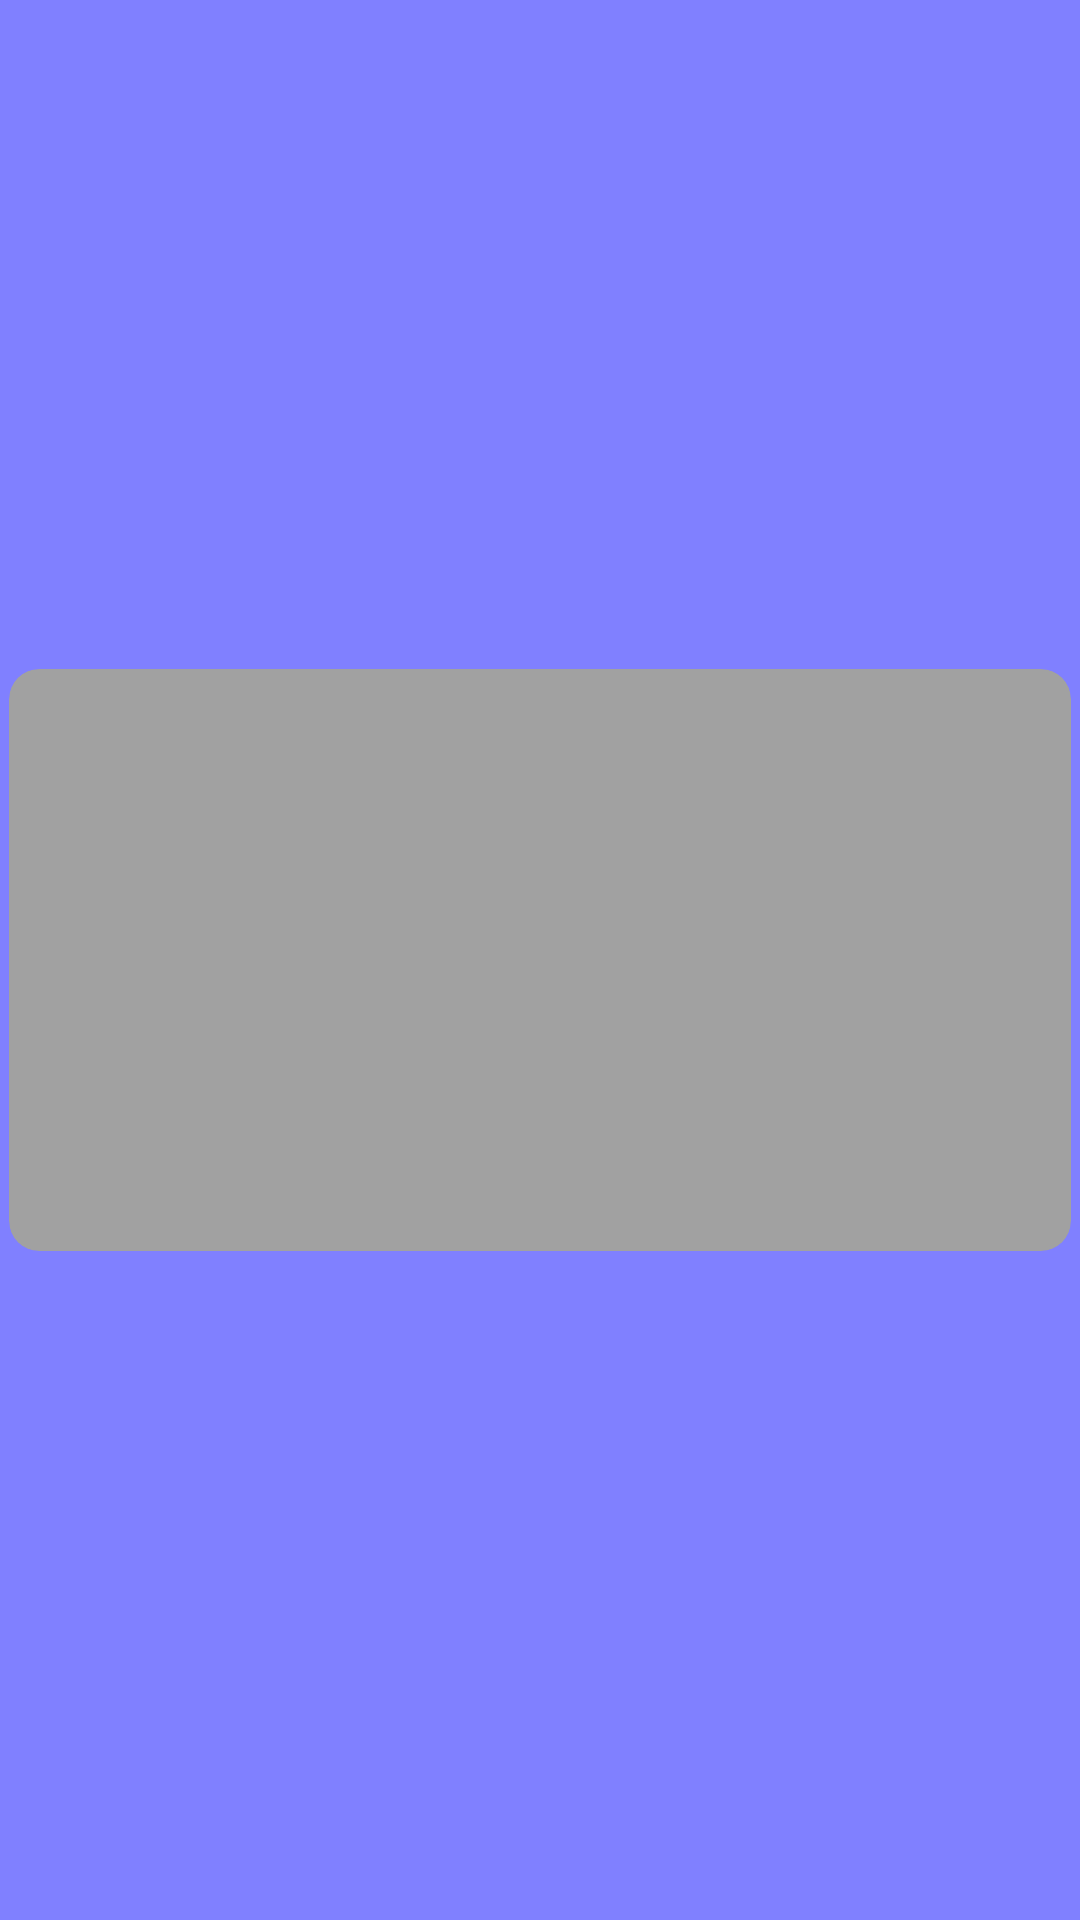

Here is an Android app screen rendered from its layout file. Give the layout XML and the strings, colors and styles it references.
<!-- AndroidManifest.xml: application theme Theme.Fundamentals -->
<!-- res/layout/fragment_page1.xml -->
<?xml version="1.0" encoding="utf-8"?>
<FrameLayout xmlns:android="http://schemas.android.com/apk/res/android"
    xmlns:tools="http://schemas.android.com/tools"
    android:layout_width="match_parent"
    android:layout_height="match_parent"
    tools:context="com.epanqui.first.fragments.Page1"
    android:background="@color/blue"
    android:alpha="0.5">

    <androidx.cardview.widget.CardView
        xmlns:card_view="http://schemas.android.com/apk/res-auto"
        android:id="@+id/card_view"
        android:layout_width="match_parent"
        android:layout_height="200dp"
        android:layout_gravity="center"
        android:focusable="true"
        android:clickable="true"
        card_view:cardCornerRadius="10dp"
        card_view:cardUseCompatPadding="true">

        <LinearLayout
            android:layout_gravity="center"
            android:id="@+id/card_item"
            android:layout_width="match_parent"
            android:layout_height="match_parent"
            android:foreground="?android:attr/selectableItemBackground"
            android:padding="10dp"
            android:orientation="horizontal">

        </LinearLayout>

    </androidx.cardview.widget.CardView>

</FrameLayout>
<!-- resources referenced by this layout -->
<resources>
  <color name="blue">#0000FF</color>
</resources>
